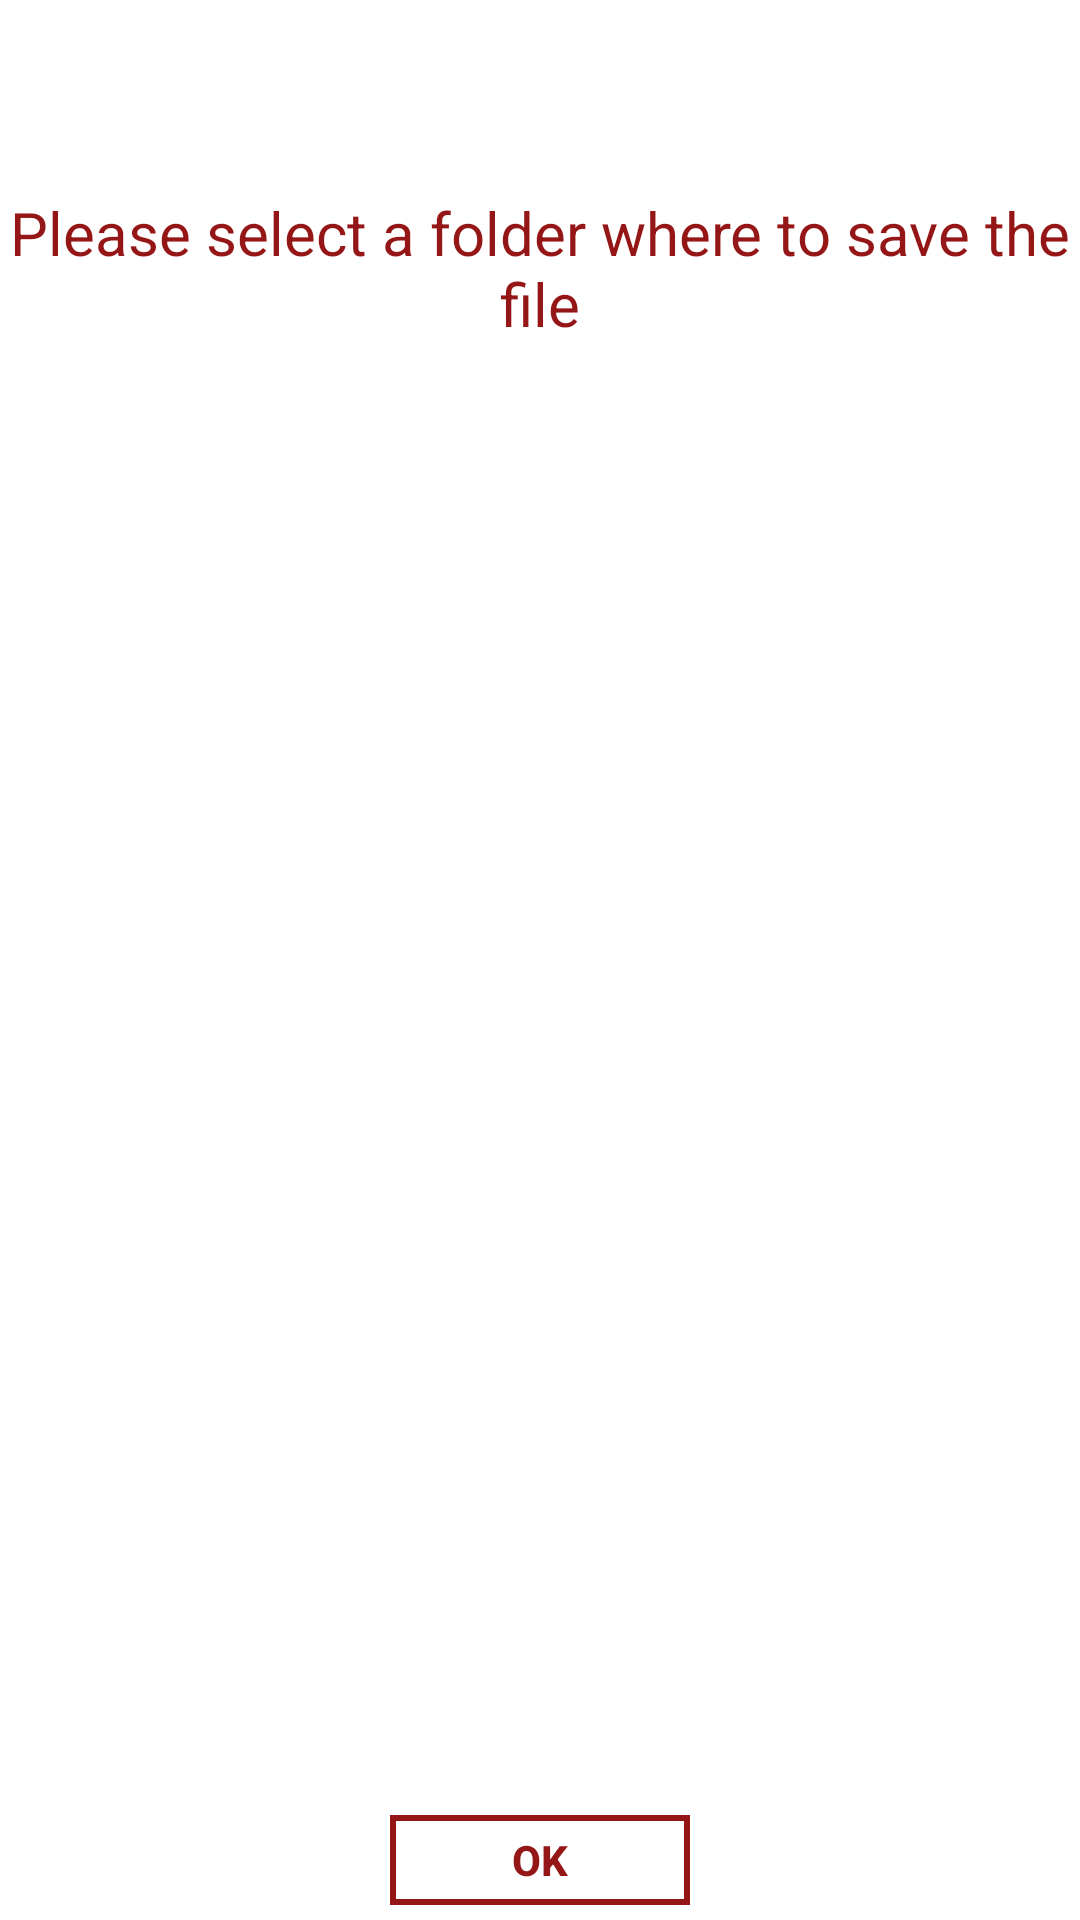

Write the Android layout XML for this screen, with the resource values it uses.
<!-- AndroidManifest.xml: application theme AppTheme.Launcher -->
<!-- res/layout/custom_dialog_first.xml -->
<?xml version="1.0" encoding="utf-8"?>
<android.support.constraint.ConstraintLayout xmlns:android="http://schemas.android.com/apk/res/android"
    xmlns:app="http://schemas.android.com/apk/res-auto"
    android:layout_width="300sp"
    android:layout_height="200sp"
    android:background="@color/white">

    <TextView
        android:id="@+id/txt_comm"
        android:layout_width="wrap_content"
        android:layout_height="wrap_content"
        android:layout_marginTop="64dp"
        android:text="@string/folder"
        android:textColor="@color/colorAccent"
        android:textSize="20sp"
        android:visibility="visible"
        android:textAlignment="center"
        app:layout_constraintEnd_toEndOf="parent"
        app:layout_constraintHorizontal_bias="0.0"
        app:layout_constraintStart_toStartOf="parent"
        app:layout_constraintTop_toTopOf="parent" />


    <LinearLayout
        android:layout_width="wrap_content"
        android:layout_height="wrap_content"
        android:background="@drawable/border"
        android:gravity="center"
        android:orientation="horizontal"
        app:layout_constraintBottom_toBottomOf="parent"
        app:layout_constraintLeft_toLeftOf="parent"
        app:layout_constraintRight_toRightOf="parent"
        android:layout_margin="5dp"
        >

        <Button
            android:id="@+id/btn_ok"
            android:layout_width="100dp"
            android:layout_height="30dp"
            android:background="@drawable/border"
            android:clickable="true"
            android:focusable="true"
            android:text="@string/okstr"
            android:textColor="@color/colorAccent"
            android:textStyle="bold" />
    </LinearLayout>
</android.support.constraint.ConstraintLayout>
<!-- resources referenced by this layout -->
<resources>
  <color name="colorAccent">#941616</color>
  <color name="white">#FFFFFF</color>
  <!-- drawable border (drawable) -->
  <?xml version="1.0" encoding="utf-8"?>
  <shape xmlns:android="http://schemas.android.com/apk/res/android" android:shape="rectangle" >
      <solid android:color="@android:color/transparent" />
      <stroke android:width="2dip" android:color="@color/colorAccent"/>
  </shape>
  <string name="folder">Please select a folder where to save the file</string>
  <string name="okstr">Ok</string>
  <style name="AppTheme.Launcher">
          <item name="android:windowAnimationStyle">@null</item>
          <item name="android:windowBackground">@drawable/slapsh</item>
      </style>
  <!-- drawable slapsh (drawable) -->
  <?xml version="1.0" encoding="utf-8"?>
  <layer-list xmlns:android="http://schemas.android.com/apk/res/android" android:opacity="opaque">
  
      
      <item android:drawable="@android:color/black"/>
  
      
      <item>
  
          <bitmap
              android:src="@drawable/icon"
              android:gravity="center"/>
  
      </item>
  
  </layer-list>
  <!-- drawable icon: png bitmap (drawable, 14316 bytes) -->
</resources>
